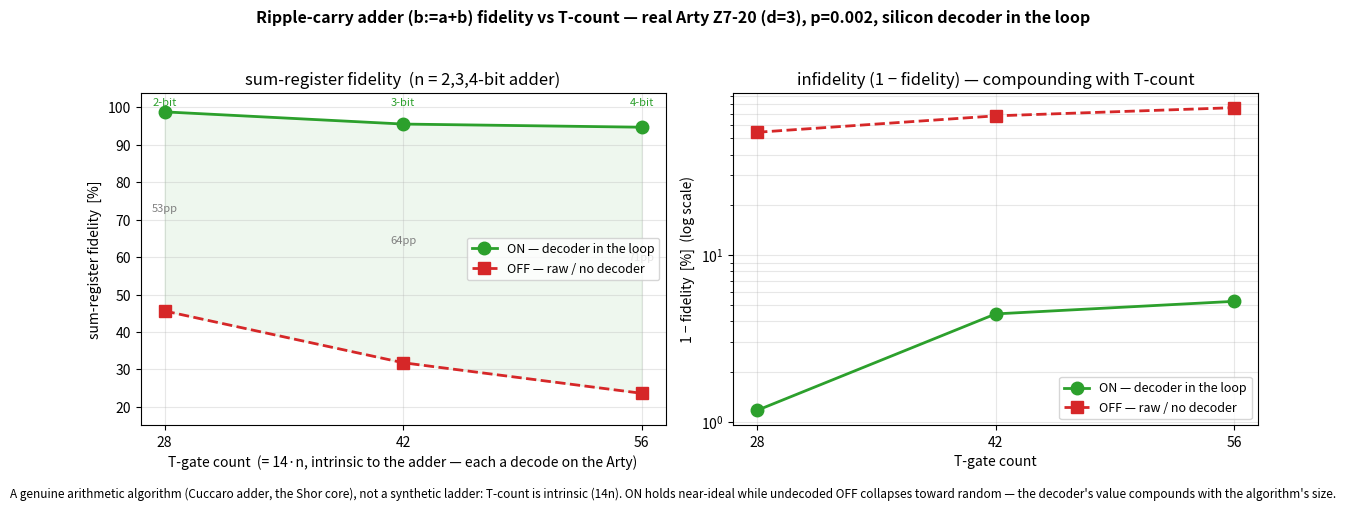

Python code for this plot: (Note: this script raises an exception after producing the figure.)
#!/usr/bin/env python3
# Q6-32 Milestone A — plot ripple-carry adder (Cuccaro b:=a+b) fidelity vs T-gate count on the real
# Arty Z7-20. Unlike Q6-30's synthetic C^kX ladder, the T-count here is INTRINSIC to a real arithmetic
# circuit (n=2,3,4 -> 28,42,56 T). Renders docs/perf/qec-q6-adder.png.

import matplotlib
matplotlib.use("Agg")
import matplotlib.pyplot as plt

N = [2, 3, 4]
TCOUNT = [28, 42, 56]
ON = [98.83, 95.57, 94.73]      # filled from the board sweep
OFF = [45.61, 31.77, 23.60]

fig, (ax1, ax2) = plt.subplots(1, 2, figsize=(12, 5))
fig.suptitle("Ripple-carry adder (b:=a+b) fidelity vs T-count — real Arty Z7-20 (d=3), p=0.002, silicon decoder in the loop",
             fontsize=11.5, fontweight="bold")

# Left: ON vs OFF, linear — a REAL arithmetic algorithm's fidelity vs its intrinsic T-count
ax1.plot(TCOUNT, ON, "o-", color="C2", lw=2, ms=9, label="ON — decoder in the loop")
ax1.plot(TCOUNT, OFF, "s--", color="C3", lw=2, ms=8, label="OFF — raw / no decoder")
ax1.fill_between(TCOUNT, OFF, ON, color="C2", alpha=0.08)
for x, on, off in zip(TCOUNT, ON, OFF):
    ax1.annotate("%.0fpp" % (on - off), (x, (on + off) / 2), fontsize=8, ha="center", color="gray")
for x, nb in zip(TCOUNT, N):
    ax1.annotate("%d-bit" % nb, (x, 100.5), fontsize=8, ha="center", color="C2")
ax1.set_title("sum-register fidelity  (n = 2,3,4-bit adder)")
ax1.set_xlabel("T-gate count  (= 14·n, intrinsic to the adder — each a decode on the Arty)")
ax1.set_ylabel("sum-register fidelity  [%]")
ax1.set_ylim(15, 104)
ax1.set_xticks(TCOUNT)
ax1.grid(alpha=0.3)
ax1.legend(loc="center right", fontsize=9)

# Right: infidelity (1 − fidelity) on log-y — compounding with the algorithm's intrinsic T-count
ax2.semilogy(TCOUNT, [100 - v for v in ON], "o-", color="C2", lw=2, ms=9, label="ON — decoder in the loop")
ax2.semilogy(TCOUNT, [100 - v for v in OFF], "s--", color="C3", lw=2, ms=8, label="OFF — raw / no decoder")
ax2.set_title("infidelity (1 − fidelity) — compounding with T-count")
ax2.set_xlabel("T-gate count")
ax2.set_ylabel("1 − fidelity  [%]  (log scale)")
ax2.set_xticks(TCOUNT)
ax2.grid(alpha=0.3, which="both")
ax2.legend(loc="lower right", fontsize=9)

fig.text(0.5, 0.005,
         "A genuine arithmetic algorithm (Cuccaro adder, the Shor core), not a synthetic ladder: T-count is intrinsic (14n). "
         "ON holds near-ideal while undecoded OFF collapses toward random — the decoder's value compounds with the algorithm's size.",
         ha="center", fontsize=8.5, style="italic")
fig.tight_layout(rect=[0, 0.03, 1, 0.95])
fig.savefig("docs/perf/qec-q6-adder.png", dpi=130)
print("wrote docs/perf/qec-q6-adder.png")
